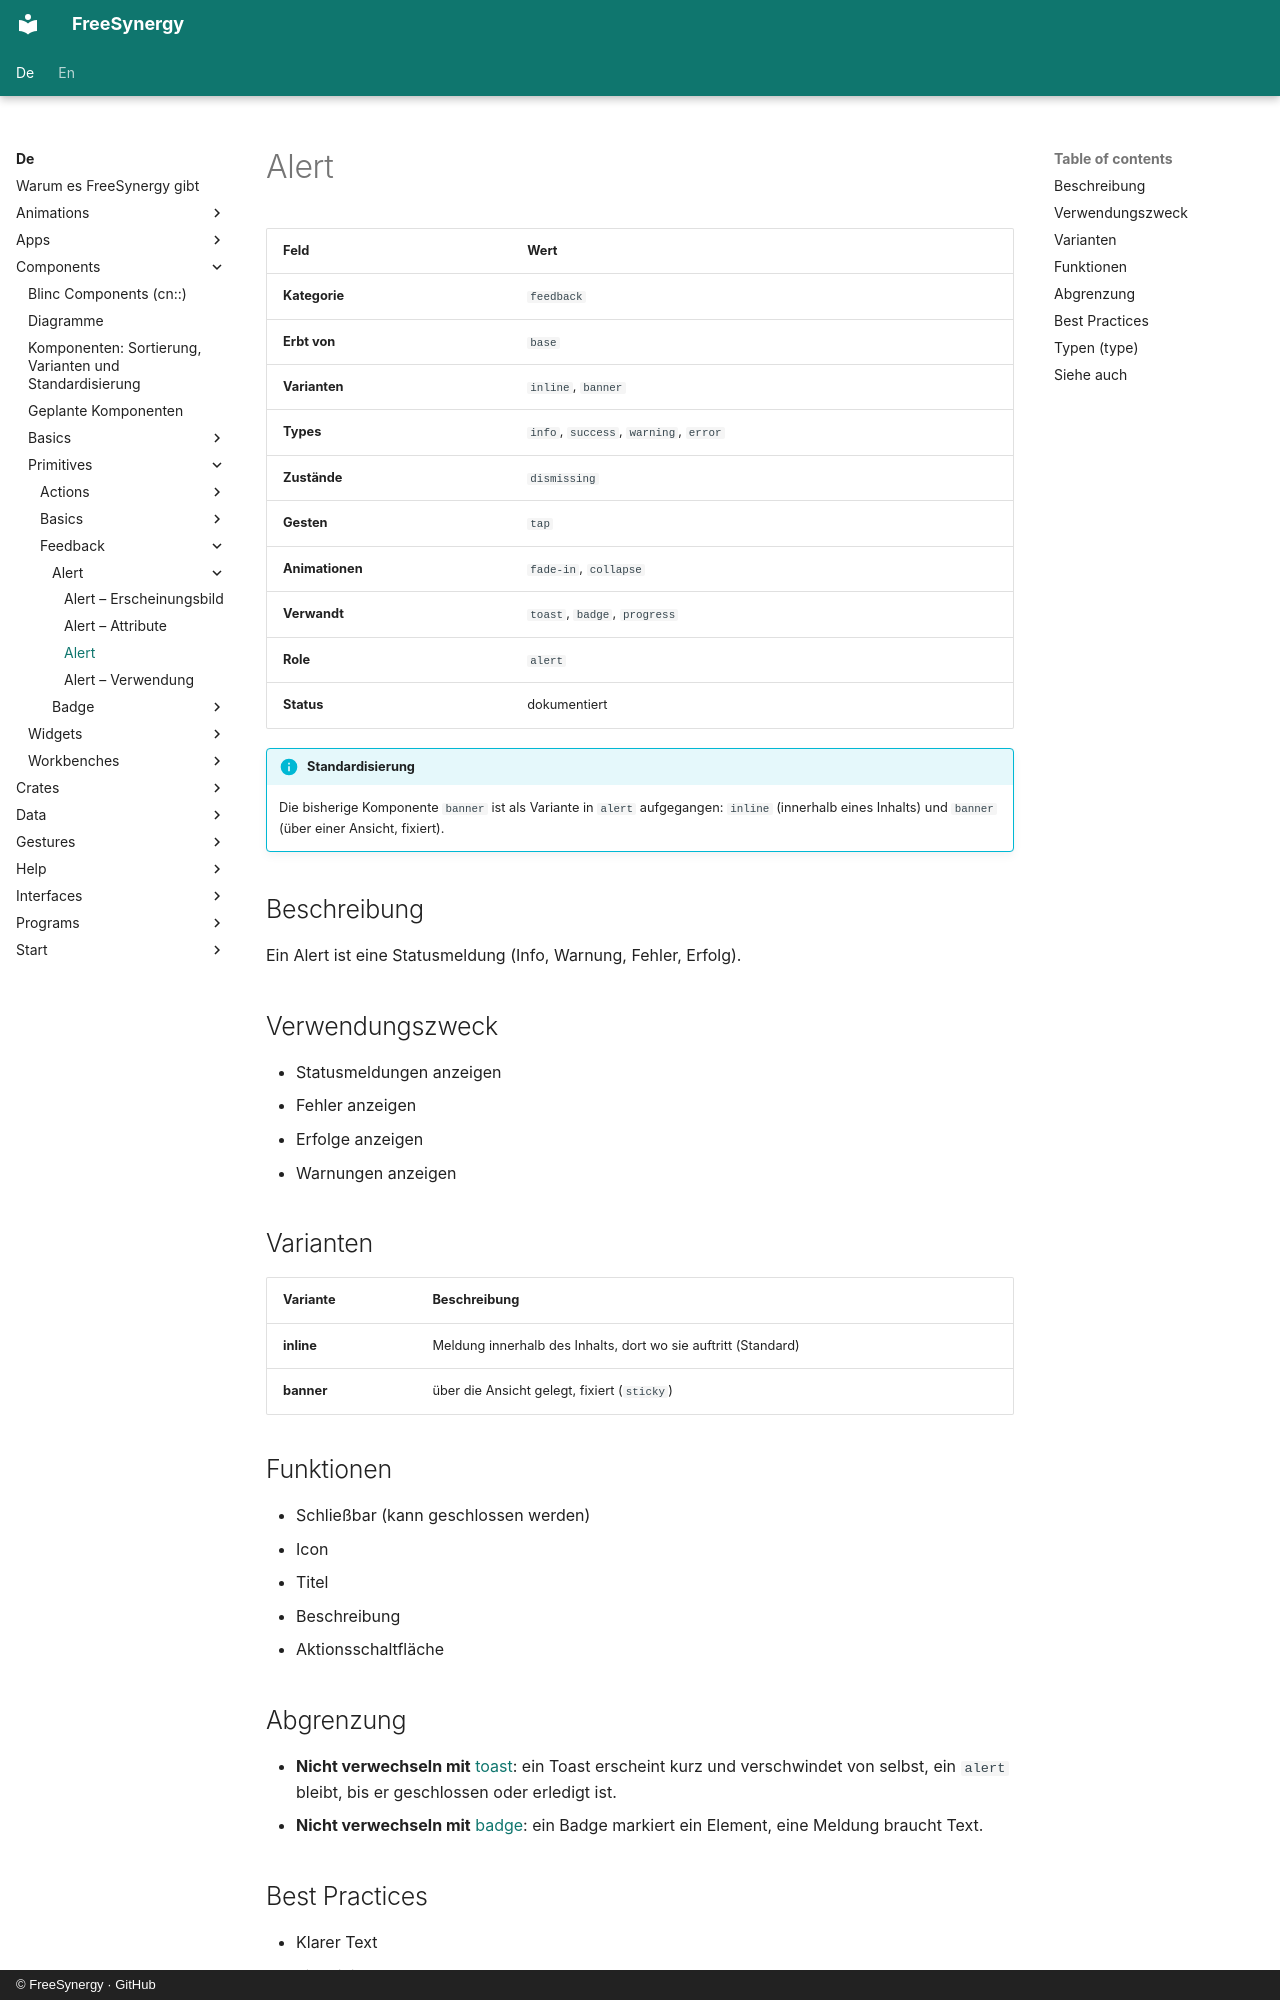

repository: FreeSynergy/fs-documentation · page: de/components/primitives/feedback/alert/description/index.html · generator: mkdocs · copyright: © FreeSynergy · GitHub

# Alert

| Feld | Wert |
|-------|-------|
| **Kategorie** | `feedback` |
| **Erbt von** | `base` |
| **Varianten** | `inline`, `banner` |
| **Types** | `info`, `success`, `warning`, `error` |
| **Zustände** | `dismissing` |
| **Gesten** | `tap` |
| **Animationen** | `fade-in`, `collapse` |
| **Verwandt** | `toast`, `badge`, `progress` |
| **Role** | `alert` |
| **Status** | dokumentiert |

!!! info "Standardisierung"
    Die bisherige Komponente `banner` ist als Variante in `alert` aufgegangen: `inline` (innerhalb
    eines Inhalts) und `banner` (über einer Ansicht, fixiert).

## Beschreibung
Ein Alert ist eine Statusmeldung (Info, Warnung, Fehler, Erfolg).

## Verwendungszweck
- Statusmeldungen anzeigen
- Fehler anzeigen
- Erfolge anzeigen
- Warnungen anzeigen

## Varianten

| Variante | Beschreibung |
|---------|-------------|
| **inline** | Meldung innerhalb des Inhalts, dort wo sie auftritt (Standard) |
| **banner** | über die Ansicht gelegt, fixiert (`sticky`) |

## Funktionen

- Schließbar (kann geschlossen werden)
- Icon
- Titel
- Beschreibung
- Aktionsschaltfläche

## Abgrenzung

- **Nicht verwechseln mit** [toast](../toast/): ein Toast erscheint kurz und verschwindet
  von selbst, ein `alert` bleibt, bis er geschlossen oder erledigt ist.
- **Nicht verwechseln mit** [badge](../badge/): ein Badge markiert ein Element,
  eine Meldung braucht Text.
